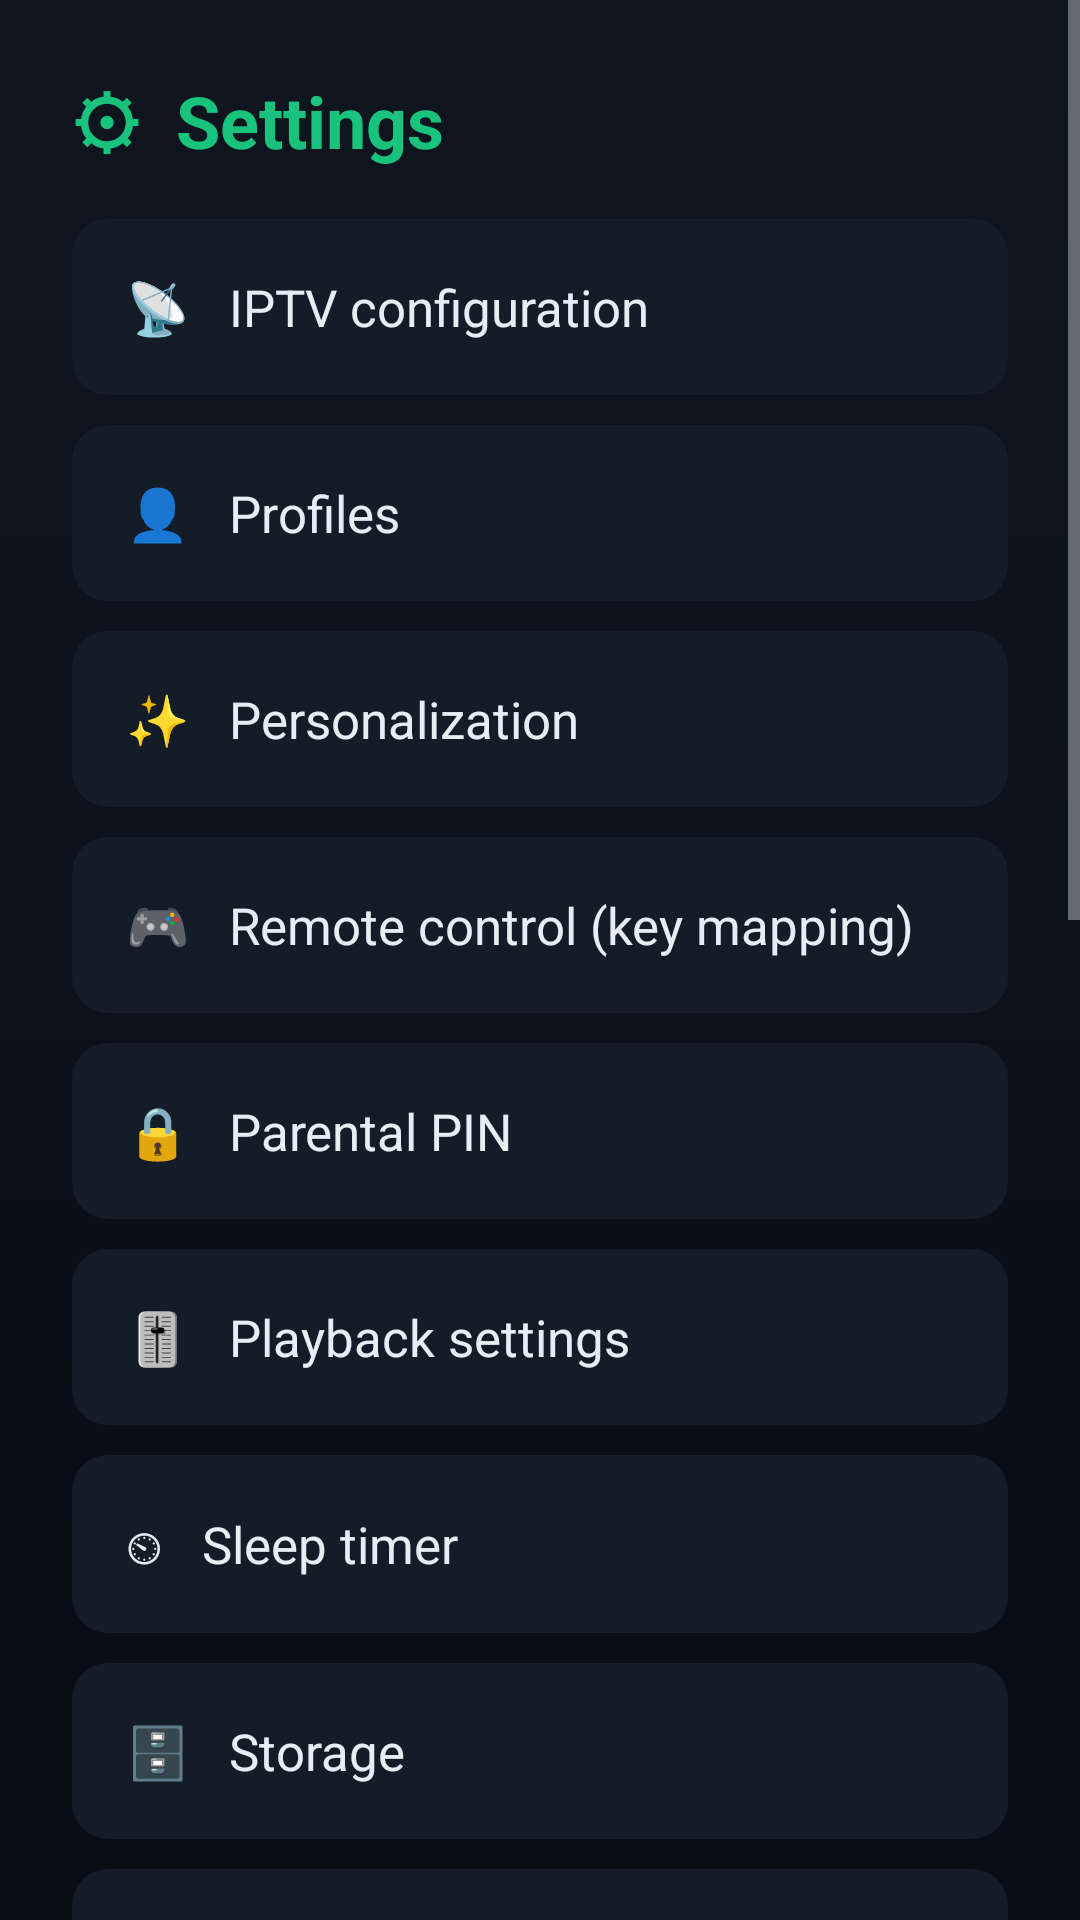

Here is an Android app screen rendered from its layout file. Give the layout XML and the strings, colors and styles it references.
<!-- AndroidManifest.xml: application theme AppTheme -->
<!-- res/layout/activity_settings.xml -->
<?xml version="1.0" encoding="utf-8"?>
<ScrollView xmlns:android="http://schemas.android.com/apk/res/android"
    android:layout_width="match_parent"
    android:layout_height="match_parent"
    android:background="@drawable/window_bg">

    <LinearLayout
        android:layout_width="match_parent"
        android:layout_height="wrap_content"
        android:orientation="vertical"
        android:padding="24dp">

        <TextView
            android:layout_width="wrap_content"
            android:layout_height="wrap_content"
            android:text="⚙  Settings"
            android:textColor="#19c37d"
            android:textSize="24sp"
            android:textStyle="bold"
            android:layout_marginBottom="16dp" />

        <TextView
            android:id="@+id/rowProviders"
            style="@style/SettingsRow"
            android:text="📡   IPTV configuration" />

        <TextView
            android:id="@+id/rowProfiles"
            style="@style/SettingsRow"
            android:text="👤   Profiles" />

        <TextView
            android:id="@+id/rowPersonalization"
            style="@style/SettingsRow"
            android:text="✨   Personalization" />

        <TextView
            android:id="@+id/rowRemote"
            style="@style/SettingsRow"
            android:text="🎮   Remote control (key mapping)" />

        <TextView
            android:id="@+id/rowPin"
            style="@style/SettingsRow"
            android:text="🔒   Parental PIN" />

        <TextView
            android:id="@+id/rowPlayback"
            style="@style/SettingsRow"
            android:text="🎚   Playback settings" />

        <TextView
            android:id="@+id/rowSleep"
            style="@style/SettingsRow"
            android:text="⏲   Sleep timer" />

        <TextView
            android:id="@+id/rowStorage"
            style="@style/SettingsRow"
            android:text="🗄   Storage" />

        <TextView
            android:id="@+id/rowSubs"
            style="@style/SettingsRow"
            android:text="💬   Subtitles" />

        <TextView
            android:id="@+id/rowEpg"
            style="@style/SettingsRow"
            android:text="📺   TV Guide (EPG)" />

        <TextView
            android:id="@+id/rowUpdates"
            style="@style/SettingsRow"
            android:text="📥   App updates" />

        <TextView
            android:id="@+id/rowBackup"
            style="@style/SettingsRow"
            android:text="⬆   Sync &amp; Backup" />

        <TextView
            android:id="@+id/rowDiag"
            style="@style/SettingsRow"
            android:text="🩺   Troubleshooting" />

        <TextView
            android:id="@+id/rowHelp"
            style="@style/SettingsRow"
            android:text="❓   User guide" />

        <TextView
            android:id="@+id/rowAbout"
            style="@style/SettingsRow"
            android:text="ℹ️   About" />

        <TextView
            android:id="@+id/rowRestart"
            style="@style/SettingsRow"
            android:text="🔄   Restart app" />

        <TextView
            android:id="@+id/rowFactory"
            style="@style/SettingsRow"
            android:text="🧹   Restore factory defaults" />

        <TextView
            android:id="@+id/rowExit"
            style="@style/SettingsRow"
            android:text="✖   Exit" />
    </LinearLayout>
</ScrollView>
<!-- resources referenced by this layout -->
<resources>
  <!-- drawable window_bg (drawable) -->
  <?xml version="1.0" encoding="utf-8"?>
  <shape xmlns:android="http://schemas.android.com/apk/res/android" android:shape="rectangle">
      <gradient
          android:type="linear"
          android:angle="270"
          android:startColor="@color/bg_top"
          android:endColor="@color/bg_bottom" />
  </shape>
  <style name="SettingsRow">
          <item name="android:layout_width">match_parent</item>
          <item name="android:layout_height">wrap_content</item>
          <item name="android:layout_marginBottom">10dp</item>
          <item name="android:padding">18dp</item>
          <item name="android:textColor">#e6edf3</item>
          <item name="android:textSize">17sp</item>
          <item name="android:focusable">true</item>
          <item name="android:clickable">true</item>
          <item name="android:background">@drawable/item_bg</item>
      </style>
  <style name="AppTheme" parent="Theme.AppCompat.NoActionBar">
          <item name="android:windowBackground">@drawable/window_bg</item>
          <item name="colorPrimary">@color/accent</item>
          <item name="colorAccent">@color/accent</item>
          <item name="android:textColor">@color/text</item>
          <item name="android:colorControlActivated">@color/accent</item>
          <item name="android:colorControlHighlight">#3319C37D</item>
          <item name="alertDialogTheme">@style/AppDialog</item>
          <item name="android:alertDialogTheme">@style/AppDialog</item>
      </style>
  <color name="bg_top">#0F1620</color>
  <color name="bg_bottom">#090D14</color>
  <!-- drawable item_bg (drawable) -->
  <?xml version="1.0" encoding="utf-8"?>
  <selector xmlns:android="http://schemas.android.com/apk/res/android">
      <item android:state_focused="true">
          <shape android:shape="rectangle">
              <solid android:color="@color/surface_focus" />
              <stroke android:width="1.5dp" android:color="@color/accent" />
              <corners android:radius="12dp" />
          </shape>
      </item>
      <item android:state_pressed="true">
          <shape android:shape="rectangle">
              <solid android:color="@color/surface_pressed" />
              <corners android:radius="12dp" />
          </shape>
      </item>
      <item>
          <shape android:shape="rectangle">
              <solid android:color="@color/surface" />
              <corners android:radius="12dp" />
          </shape>
      </item>
  </selector>
  <color name="accent">#19C37D</color>
  <color name="text">#EAF1F7</color>
  <style name="AppDialog" parent="Theme.AppCompat.Dialog.Alert">
          <item name="android:windowBackground">@drawable/dialog_bg</item>
          <item name="colorAccent">@color/accent</item>
          <item name="android:textColorPrimary">@color/text</item>
          <item name="android:textColorSecondary">@color/text_muted</item>
          <item name="colorControlActivated">@color/accent</item>
      </style>
  <color name="surface_focus">#17291F</color>
  <color name="surface_pressed">#102018</color>
  <color name="surface">#141C28</color>
  <!-- drawable dialog_bg (drawable) -->
  <?xml version="1.0" encoding="utf-8"?>
  <shape xmlns:android="http://schemas.android.com/apk/res/android" android:shape="rectangle">
      <solid android:color="@color/dialog_bg" />
      <stroke android:width="1dp" android:color="@color/stroke" />
      <corners android:radius="18dp" />
  </shape>
  <color name="text_muted">#93A1B0</color>
  <color name="dialog_bg">#161D27</color>
  <color name="stroke">#21303F</color>
</resources>
